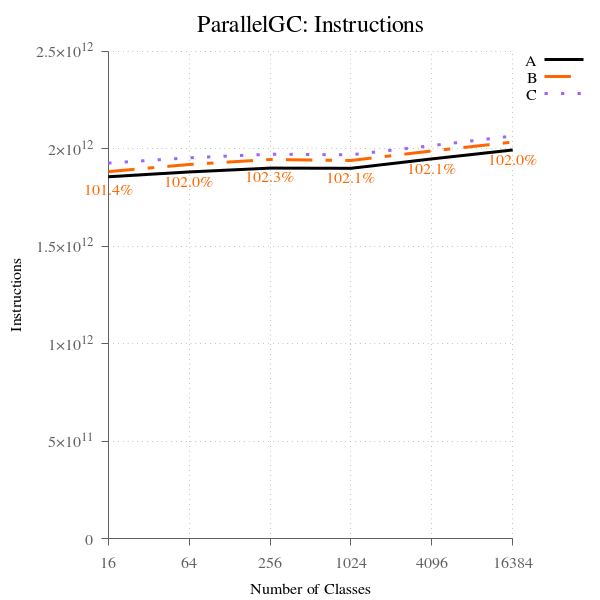

The data file committed next to this chart (first rows):
num_classes, A, B, B-to-A, C, C-to-A
16, 1856689454447, 1883171310234, 101.4, 1926854018892, 103.8, 
64, 1881342737929, 1919612421683, 102, 1954064601221, 103.9, 
256, 1901005061053, 1945158305859, 102.3, 1972492417083, 103.8, 
1024, 1899984874083, 1940208171518, 102.1, 1969313582350, 103.7, 
4096, 1948404881979, 1989188475394, 102.1, 2016661694545, 103.5, 
16384, 1994144259187, 2034579695519, 102, 2065861535231, 103.6, 
